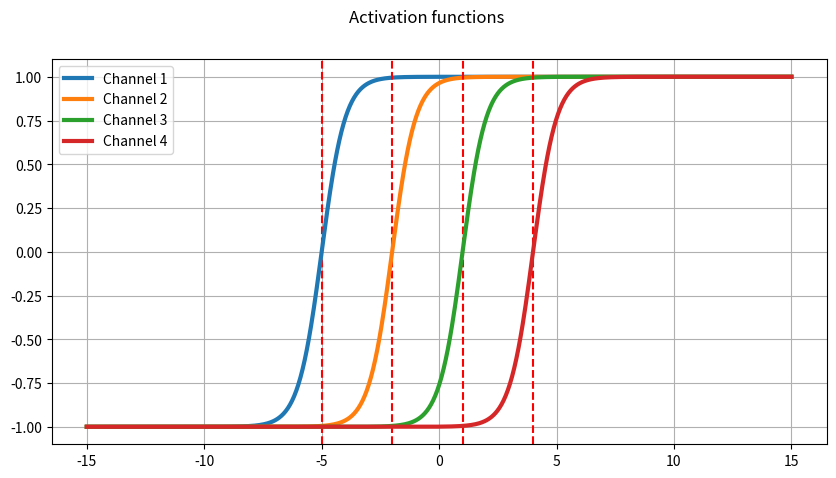

Write Python code to recreate this figure.
'''
 _     _____ _   _  _____  ___  ______      ___  _____ _____ _____ _   _  ___ _____ _____ _____ _   _    ______ _   _ _   _ _____ _____ _____ _____ _   _  _____ 
| |   |_   _| \ | ||  ___|/ _ \ | ___ \    / _ \/  __ \_   _|_   _| | | |/ _ \_   _|_   _|  _  | \ | |   |  ___| | | | \ | /  __ \_   _|_   _|  _  | \ | |/  ___|
| |     | | |  \| || |__ / /_\ \| |_/ /   / /_\ \ /  \/ | |   | | | | | / /_\ \| |   | | | | | |  \| |   | |_  | | | |  \| | /  \/ | |   | | | | | |  \| |\ `--. 
| |     | | | . ` ||  __||  _  ||    /    |  _  | |     | |   | | | | | |  _  || |   | | | | | | . ` |   |  _| | | | | . ` | |     | |   | | | | | | . ` | `--. \
| |_____| |_| |\  || |___| | | || |\ \    | | | | \__/\ | |  _| |_\ \_/ / | | || |  _| |_\ \_/ / |\  |   | |   | |_| | |\  | \__/\ | |  _| |_\ \_/ / |\  |/\__/ /
\_____/\___/\_| \_/\____/\_| |_/\_| \_|   \_| |_/\____/ \_/  \___/ \___/\_| |_/\_/  \___/ \___/\_| \_/   \_|    \___/\_| \_/\____/ \_/  \___/ \___/\_| \_/\____/ 

'''                                                                                                                                                                 

import numpy as np
import matplotlib.pyplot as plt

# -------------------------------------------------------
# Definition of the mono-dimensional (1D) linear activation function
# -------------------------------------------------------
def triangular(x, idx_channel, chan_centers):

  # Compute the number of channels
  num_channels = len(chan_centers)

  # First dimension of activation
  if idx_channel == 0:
    if num_channels != 1:
      ampl    = chan_centers[1] - chan_centers[0]
      act_fcn = np.minimum(
        np.maximum(
          -(x - chan_centers[0])/ampl + 1, 0), 1)
    else:
      # In case the user only wants one channel
      act_fcn = 1
  elif idx_channel != 0 and idx_channel == (num_channels - 1):
    ampl    = chan_centers[-1] - chan_centers[-2]
    act_fcn = np.minimum(
      np.maximum(
        (x - chan_centers[-2])/ampl, 0), 1)
  else:
    ampl_1  = chan_centers[idx_channel] - chan_centers[idx_channel - 1]
    ampl_2  = chan_centers[idx_channel + 1] - chan_centers[idx_channel]
    act_fcn = np.minimum(
      np.maximum(
        (x - chan_centers[idx_channel - 1])/ampl_1, 0),
      np.maximum(
        -(x - chan_centers[idx_channel])/ampl_2 + 1, 0))
  
  return act_fcn

def rectangular(x, idx_channel, chan_centers):
  ## compute number of channels
  num_channels = len(chan_centers)

  ## First dimension of activation
  if idx_channel == 0:
    if num_channels != 1:
      width = (chan_centers[idx_channel+1] - chan_centers[idx_channel]) / 2
      act_fcn = np.where(x < (chan_centers[idx_channel] + width), 1.0, 0.0)
    else:
      # In case the user only wants one channel
      act_fcn = 1
  elif idx_channel != 0 and idx_channel == (num_channels - 1):
    width = (chan_centers[idx_channel] - chan_centers[idx_channel-1]) / 2
    act_fcn = np.where(x >= (chan_centers[idx_channel] - width), 1.0, 0.0)
  else:
    width_forward = (chan_centers[idx_channel+1] - chan_centers[idx_channel]) / 2  
    width_backward = (chan_centers[idx_channel] - chan_centers[idx_channel-1]) / 2
    act_fcn = np.where((x >= (chan_centers[idx_channel] - width_backward)) & (x < (chan_centers[idx_channel] + width_forward)), 1.0, 0.0)
  
  return act_fcn

def custom_function(func, x, idx_channel, chan_centers):
  act_fcn = func(x-chan_centers[idx_channel])
  return act_fcn

# -------------------------------------------------------
# Testing the mono-dimensional (1D) linear activation function
# -------------------------------------------------------

# Array of the independent variable
x_test = np.linspace(-15.0,15.0,num=1000) 

# Array of the channel centers
chan_centers = np.array([-5,-2,1,4])

def fun1(x):
  return np.cos(x)
def fun2(x):
  return np.sin(x)
def fun3(x):
  return np.tanh(x)

# Plot the activation functions
fig = plt.figure(figsize=(10,5))
fig.suptitle('Activation functions')
ax = plt.subplot()
plt.grid(True)

for i in range(len(chan_centers)):
  ax.axvline(x=chan_centers[i], color='r', linestyle='--')
  activ_fun = custom_function(fun3,x_test, i, chan_centers)
  ax.plot(x_test,activ_fun,linewidth=3,label='Channel '+str(i+1))
ax.legend()

plt.show()
